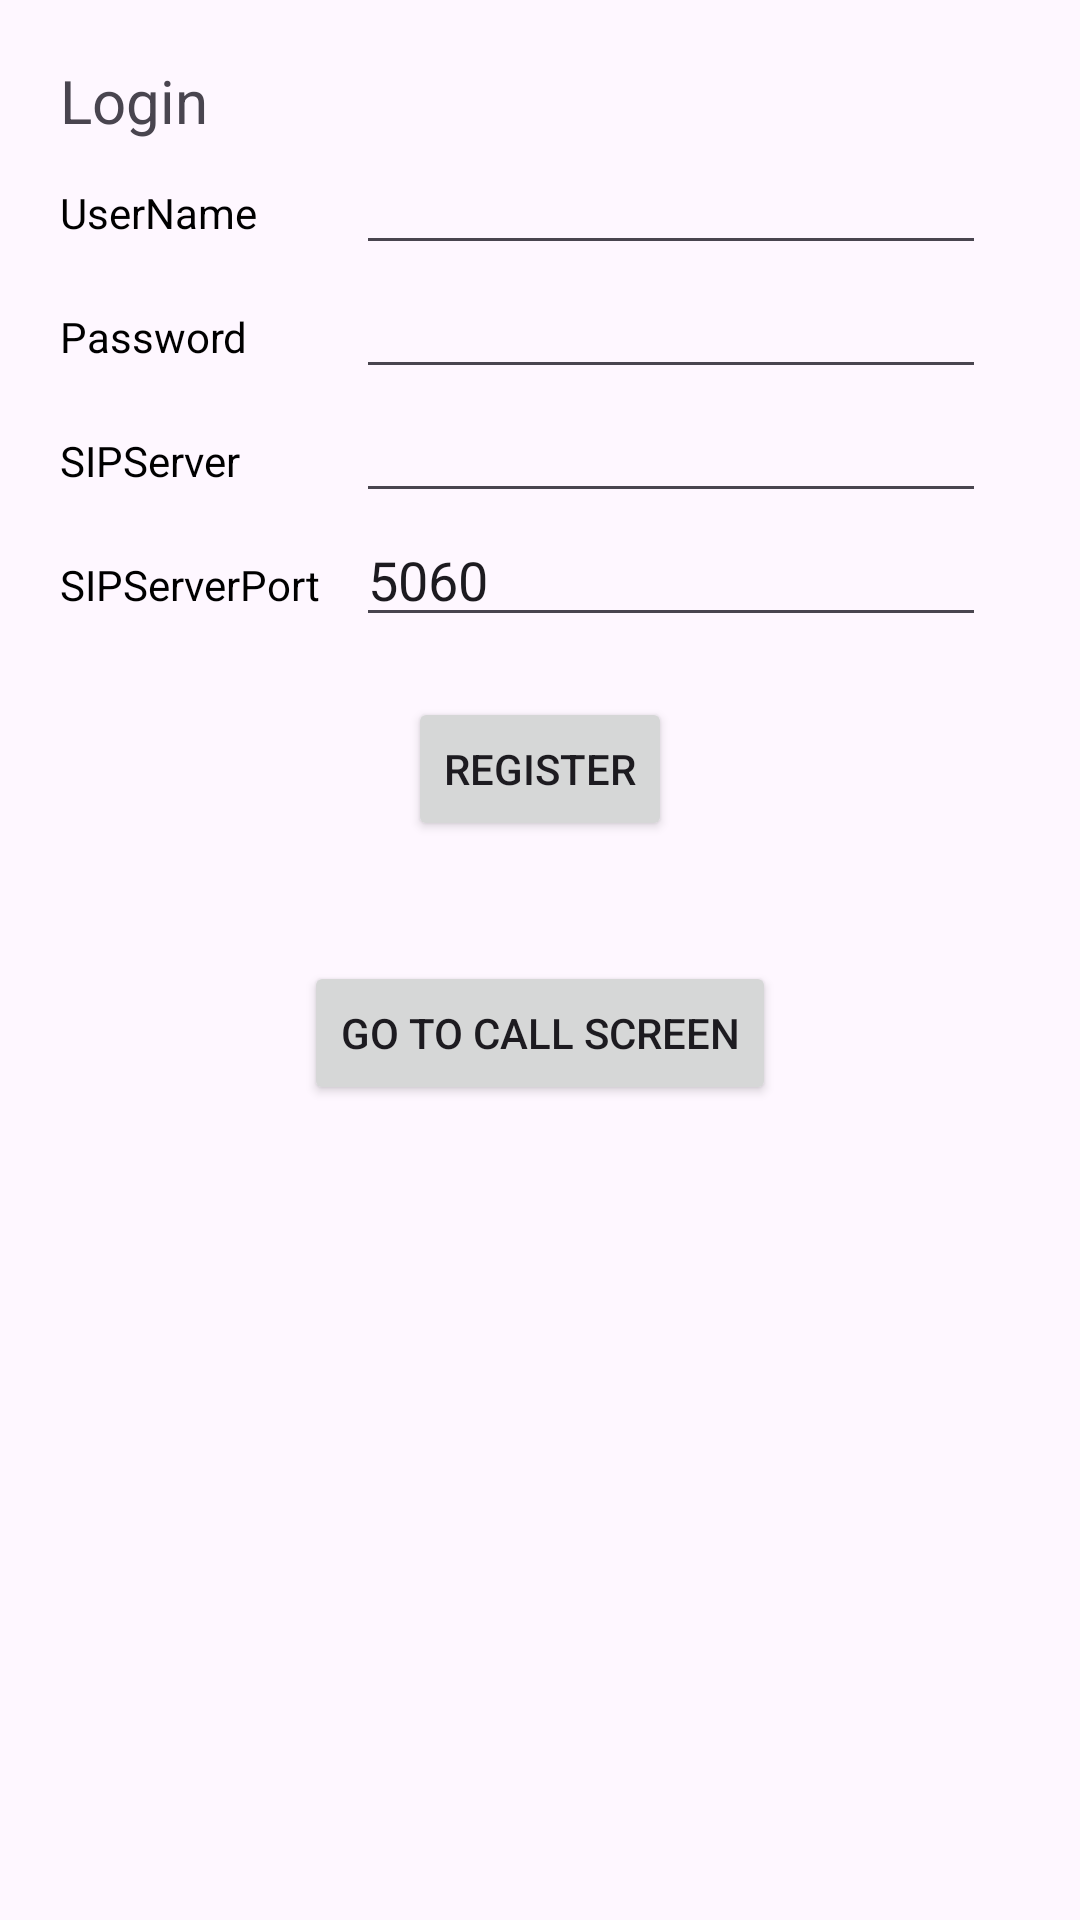

The Android layout XML behind this screen, and the referenced resources:
<!-- AndroidManifest.xml: application theme Theme.Call_Task_Fragmeny -->
<!-- res/layout/fragment_login.xml -->
<?xml version="1.0" encoding="utf-8"?>
<LinearLayout xmlns:android="http://schemas.android.com/apk/res/android"
    xmlns:app="http://schemas.android.com/apk/res-auto"
    xmlns:tools="http://schemas.android.com/tools"
    android:layout_width="match_parent"
    android:layout_height="match_parent"
    android:orientation="vertical"
    android:padding="20dp"
    tools:context=".MainActivity">

    <TextView
        android:id="@+id/title"
        android:layout_width="wrap_content"
        android:layout_height="wrap_content"
        android:text="Login"
        android:textSize="20dp"
        android:gravity="center" />

    <ScrollView
        android:id="@+id/loginDetails"
        android:layout_width="match_parent"
        android:layout_height="wrap_content"
        android:layout_below="@id/title"
        >
        <TableLayout
            android:id="@+id/required"
            android:layout_width="wrap_content"
            android:layout_height="wrap_content">

            <TableRow
                android:id="@+id/tableRow1"
                android:layout_width="fill_parent"
                android:layout_height="wrap_content">
                <TextView
                    android:layout_width="wrap_content"
                    android:layout_height="wrap_content"
                    android:text="@string/str_username"
                    android:textColor="@color/black" />
                <EditText
                    android:id="@+id/etusername"
                    android:layout_width="match_parent"
                    android:layout_height="wrap_content"
                    android:layout_marginLeft="12dp"
                    android:ems="10"
                    android:singleLine="true"
                    android:text="" />
            </TableRow>

            <TableRow
                android:id="@+id/tableRow2"
                android:layout_width="fill_parent"
                android:layout_height="wrap_content">
                <TextView
                    android:layout_width="wrap_content"
                    android:layout_height="wrap_content"
                    android:text="@string/str_password"
                    android:textColor="@color/black" />
                <EditText
                    android:id="@+id/etpwd"
                    android:layout_width="wrap_content"
                    android:layout_height="wrap_content"
                    android:layout_marginLeft="12dp"
                    android:ems="10"
                    android:inputType="textPassword"
                    android:singleLine="true"
                    android:text="" />
            </TableRow>

            <TableRow
                android:id="@+id/tableRow3"
                android:layout_width="fill_parent"
                android:layout_height="wrap_content">
                <TextView
                    android:layout_width="wrap_content"
                    android:layout_height="wrap_content"
                    android:text="@string/str_sipserver"
                    android:textColor="@color/black" />
                <EditText
                    android:id="@+id/etsipsrv"
                    android:layout_width="fill_parent"
                    android:layout_height="wrap_content"
                    android:layout_marginLeft="12dp"
                    android:ems="10"
                    android:singleLine="true"
                    android:text="" />
            </TableRow>

            <TableRow
                android:id="@+id/tableRow4"
                android:layout_width="fill_parent"
                android:layout_height="wrap_content">
                <TextView
                    android:layout_width="wrap_content"
                    android:layout_height="wrap_content"
                    android:text="@string/str_sipserverport"
                    android:textColor="@color/black" />
                <EditText
                    android:id="@+id/etsipport"
                    android:layout_width="fill_parent"
                    android:layout_height="wrap_content"
                    android:layout_marginLeft="12dp"
                    android:ems="10"
                    android:inputType="number"
                    android:singleLine="true"
                    android:text="5060" />
            </TableRow>
        </TableLayout>
    </ScrollView>

    <Button
        android:id="@+id/register"
        android:layout_width="wrap_content"
        android:layout_height="wrap_content"
        android:text="Register"
        android:layout_gravity="center"
        android:layout_margin="20dp"
        />

    <Button
        android:id="@+id/callNav"
        android:layout_width="wrap_content"
        android:layout_height="wrap_content"
        android:text="Go to Call Screen"
        android:layout_gravity="center"
        android:layout_margin="20dp"/>

</LinearLayout>
<!-- resources referenced by this layout -->
<resources>
  <string name="str_password">Password</string>
  <string name="str_sipserver">SIPServer</string>
  <string name="str_sipserverport">SIPServerPort</string>
  <string name="str_username">UserName</string>
  <style name="Theme.Call_Task_Fragmeny" parent="Base.Theme.Call_Task_Fragmeny" />
  <style name="Base.Theme.Call_Task_Fragmeny" parent="Theme.Material3.DayNight.NoActionBar">
          
          
      </style>
  <!-- not gathered from this repository: default colours our renderer supplied (Android Studio template values) -->
  <color name="black">#FF000000</color>
</resources>
